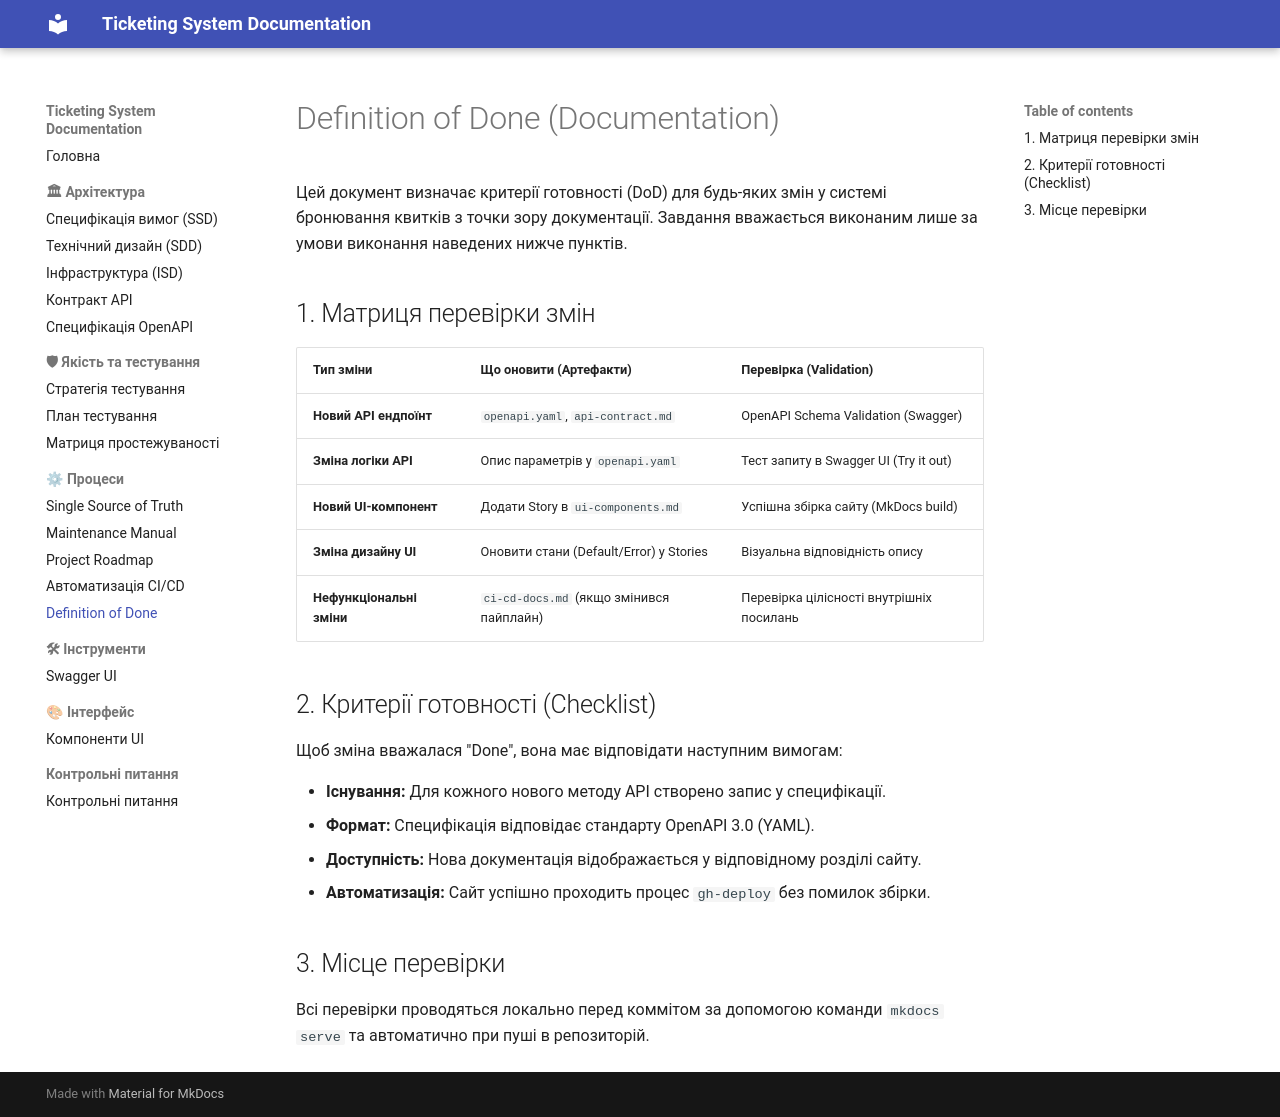

repository: zhytariukkk/ticketing-system-docs · page: definition-of-done/index.html · generator: mkdocs

# Definition of Done (Documentation)

Цей документ визначає критерії готовності (DoD) для будь-яких змін у системі бронювання квитків з точки зору документації. Завдання вважається виконаним лише за умови виконання наведених нижче пунктів.

## 1. Матриця перевірки змін

| Тип зміни | Що оновити (Артефакти) | Перевірка (Validation) |
| :--- | :--- | :--- |
| **Новий API ендпоїнт** | `openapi.yaml`, `api-contract.md` | OpenAPI Schema Validation (Swagger) |
| **Зміна логіки API** | Опис параметрів у `openapi.yaml` | Тест запиту в Swagger UI (Try it out) |
| **Новий UI-компонент** | Додати Story в `ui-components.md` | Успішна збірка сайту (MkDocs build) |
| **Зміна дизайну UI** | Оновити стани (Default/Error) у Stories | Візуальна відповідність опису |
| **Нефункціональні зміни** | `ci-cd-docs.md` (якщо змінився пайплайн) | Перевірка цілісності внутрішніх посилань |

## 2. Критерії готовності (Checklist)

Щоб зміна вважалася "Done", вона має відповідати наступним вимогам:

* **Існування:** Для кожного нового методу API створено запис у специфікації.
* **Формат:** Специфікація відповідає стандарту OpenAPI 3.0 (YAML).
* **Доступність:** Нова документація відображається у відповідному розділі сайту.
* **Автоматизація:** Сайт успішно проходить процес `gh-deploy` без помилок збірки.

## 3. Місце перевірки
Всі перевірки проводяться локально перед коммітом за допомогою команди `mkdocs serve` та автоматично при пуші в репозиторій.
